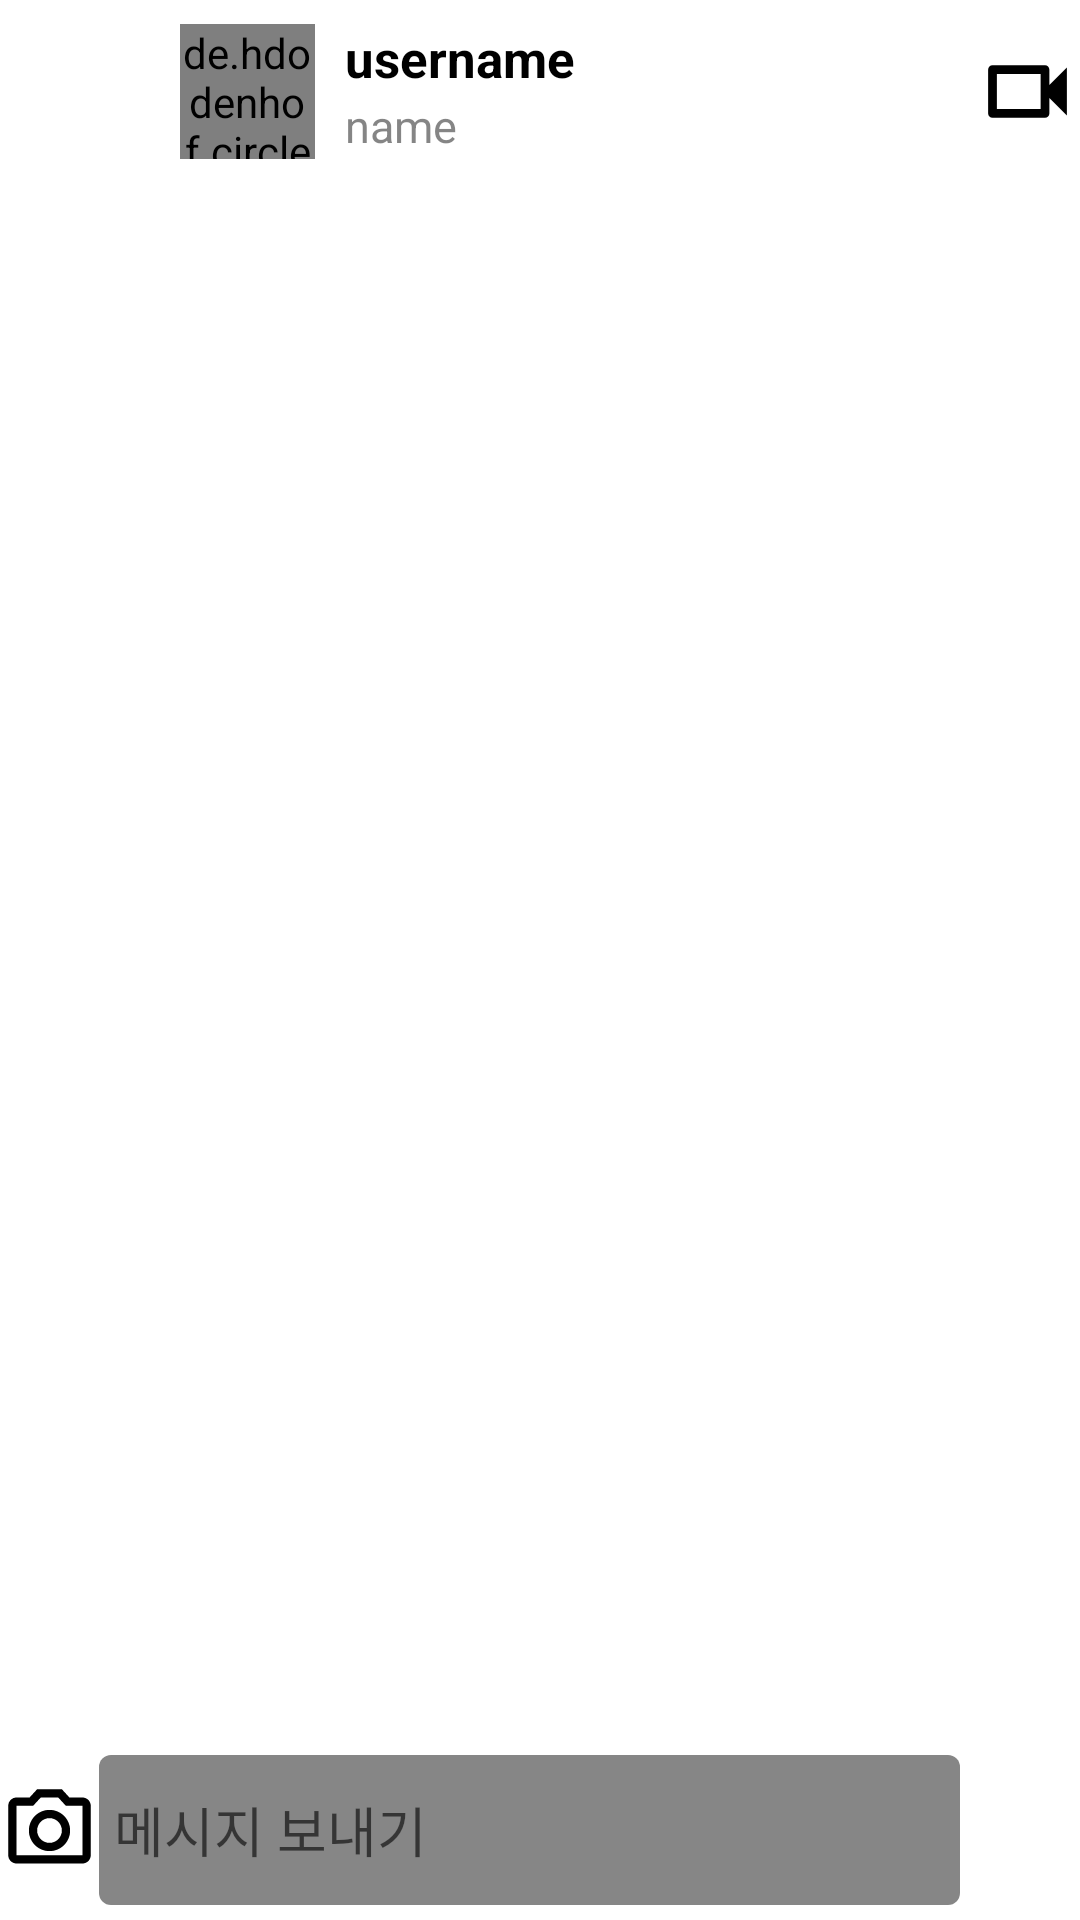

Produce the Android XML layout that renders to this screen, including the resource entries it uses.
<!-- AndroidManifest.xml: application theme Theme.Onstagram -->
<!-- res/layout/activity_chatting_private.xml -->
<?xml version="1.0" encoding="utf-8"?>
<androidx.constraintlayout.widget.ConstraintLayout xmlns:android="http://schemas.android.com/apk/res/android"
    xmlns:app="http://schemas.android.com/apk/res-auto"
    xmlns:tools="http://schemas.android.com/tools"
    android:layout_width="match_parent"
    android:layout_height="match_parent"
    tools:context=".Activity.Chatting_private"
    android:background="@color/white">

    <androidx.constraintlayout.widget.ConstraintLayout
        android:id="@+id/chat_const1"
        android:layout_width="0dp"
        android:layout_height="wrap_content"
        app:layout_constraintStart_toStartOf="parent"
        app:layout_constraintEnd_toEndOf="parent"
        app:layout_constraintTop_toTopOf="parent"
        android:paddingTop="8dp"
        android:paddingBottom="8dp">

        <ImageView
            android:id="@+id/chat_back"
            android:layout_width="45dp"
            android:layout_height="45dp"
            android:src="@drawable/baseline_keyboard_arrow_left_24"
            android:contentDescription="@string/contentDescription"
            app:layout_constraintStart_toStartOf="parent"
            app:layout_constraintTop_toTopOf="parent"
            app:layout_constraintBottom_toBottomOf="parent"/>

        <de.hdodenhof.circleimageview.CircleImageView
            android:id="@+id/chat_profile"
            android:layout_width="45dp"
            android:layout_height="45dp"
            android:src="@drawable/ic_launcher_background"
            app:layout_constraintStart_toEndOf="@+id/chat_back"
            app:layout_constraintTop_toTopOf="parent"
            app:layout_constraintBottom_toBottomOf="parent"
            android:layout_marginStart="15dp"/>

        <androidx.constraintlayout.widget.ConstraintLayout
            android:id="@+id/chat_const2"
            android:layout_width="wrap_content"
            android:layout_height="0dp"
            app:layout_constraintStart_toEndOf="@+id/chat_profile"
            app:layout_constraintTop_toTopOf="parent"
            app:layout_constraintBottom_toBottomOf="parent"
            android:layout_marginStart="10dp">

            <TextView
                android:id="@+id/chat_name"
                android:layout_width="wrap_content"
                android:layout_height="wrap_content"
                app:layout_constraintStart_toStartOf="parent"
                app:layout_constraintEnd_toEndOf="parent"
                app:layout_constraintTop_toTopOf="parent"
                android:text="username"
                android:textStyle="bold"
                android:textSize="17sp"
                android:textColor="@color/black"
                android:gravity="start"/>

            <TextView
                android:id="@+id/chat_username"
                android:layout_width="wrap_content"
                android:layout_height="wrap_content"
                app:layout_constraintStart_toStartOf="parent"
                app:layout_constraintBottom_toBottomOf="parent"
                app:layout_constraintTop_toBottomOf="@id/chat_name"
                android:text="name"
                android:textSize="15sp"
                android:textColor="#99343434"/>

        </androidx.constraintlayout.widget.ConstraintLayout>

        <ImageView
            android:id="@+id/chat_video_cam"
            android:layout_width="35dp"
            android:layout_height="35dp"
            app:layout_constraintEnd_toEndOf="parent"
            app:layout_constraintTop_toTopOf="parent"
            app:layout_constraintBottom_toBottomOf="parent"
            android:src="@drawable/outline_videocam_24"
            android:contentDescription="@string/contentDescription"/>



    </androidx.constraintlayout.widget.ConstraintLayout>

    <androidx.recyclerview.widget.RecyclerView
        android:id="@+id/chat_rv"
        android:layout_width="0dp"
        android:layout_height="0dp"
        app:layout_constraintStart_toStartOf="parent"
        app:layout_constraintEnd_toEndOf="parent"
        app:layout_constraintTop_toBottomOf="@+id/chat_const1"
        app:layout_constraintBottom_toTopOf="@+id/chat_const3"/>

    <androidx.constraintlayout.widget.ConstraintLayout
        android:id="@+id/chat_const3"
        android:layout_width="0dp"
        android:layout_height="60dp"
        app:layout_constraintBottom_toBottomOf="parent"
        app:layout_constraintStart_toStartOf="parent"
        app:layout_constraintEnd_toEndOf="parent">

        <ImageView
            android:id="@+id/chat_camera"
            android:layout_width="33dp"
            android:layout_height="33dp"
            android:src="@drawable/outline_camera_alt_24"
            app:layout_constraintStart_toStartOf="parent"
            app:layout_constraintTop_toTopOf="parent"
            app:layout_constraintBottom_toBottomOf="parent"
            android:contentDescription="@string/contentDescription"/>

        <EditText
            android:id="@+id/chat_input_text"
            android:layout_width="0dp"
            android:layout_height="0dp"
            app:layout_constraintStart_toEndOf="@+id/chat_camera"
            app:layout_constraintEnd_toStartOf="@+id/chat_send"
            app:layout_constraintTop_toTopOf="parent"
            app:layout_constraintBottom_toBottomOf="parent"
            android:inputType="text"
            android:background="@drawable/edittext"
            android:layout_marginTop="5dp"
            android:layout_marginBottom="5dp"
            android:hint="메시지 보내기"
            android:textColor="@color/white"
            android:padding="5dp"/>

        <ImageView
            android:id="@+id/chat_send"
            android:layout_width="30dp"
            android:layout_height="30dp"
            app:layout_constraintEnd_toEndOf="parent"
            app:layout_constraintTop_toTopOf="parent"
            app:layout_constraintBottom_toBottomOf="parent"
            app:layout_constraintStart_toEndOf="@+id/chat_input_text"
            android:src="@drawable/baseline_send_24"
            android:contentDescription="@string/contentDescription"
            android:layout_marginStart="10dp"/>



    </androidx.constraintlayout.widget.ConstraintLayout>

</androidx.constraintlayout.widget.ConstraintLayout>
<!-- resources referenced by this layout -->
<resources>
  <!-- drawable edittext (drawable) -->
  <?xml version="1.0" encoding="utf-8"?>
  <selector xmlns:android="http://schemas.android.com/apk/res/android">
  
      <item android:state_focused="true">
  
          <shape  android:shape="rectangle">
  
  
  
              <corners android:radius="4dp"/>
  
              <solid
  
                  android:color="#868686" />
  
          </shape>
  
  
  
      </item>
  
  
  
      <item android:state_focused="false">
  
          <shape android:shape="rectangle">
  
  
              <corners android:radius="4dp"/>
  
              <solid
  
                  android:color="#868686" />
  
          </shape>
  
  
  
      </item>
  
  </selector>
  <!-- drawable outline_camera_alt_24 (drawable) -->
  <vector android:autoMirrored="true" android:height="24dp"
      android:tint="#000000" android:viewportHeight="24"
      android:viewportWidth="24" android:width="24dp" xmlns:android="http://schemas.android.com/apk/res/android">
      <path android:fillColor="@android:color/white" android:pathData="M20,4h-3.17L15,2L9,2L7.17,4L4,4c-1.1,0 -2,0.9 -2,2v12c0,1.1 0.9,2 2,2h16c1.1,0 2,-0.9 2,-2L22,6c0,-1.1 -0.9,-2 -2,-2zM20,18L4,18L4,6h4.05l1.83,-2h4.24l1.83,2L20,6v12zM12,7c-2.76,0 -5,2.24 -5,5s2.24,5 5,5 5,-2.24 5,-5 -2.24,-5 -5,-5zM12,15c-1.65,0 -3,-1.35 -3,-3s1.35,-3 3,-3 3,1.35 3,3 -1.35,3 -3,3z"/>
  </vector>
  <!-- drawable outline_videocam_24 (drawable) -->
  <vector android:autoMirrored="true" android:height="24dp"
      android:tint="#000000" android:viewportHeight="24"
      android:viewportWidth="24" android:width="24dp" xmlns:android="http://schemas.android.com/apk/res/android">
      <path android:fillColor="@android:color/white" android:pathData="M15,8v8H5V8h10m1,-2H4c-0.55,0 -1,0.45 -1,1v10c0,0.55 0.45,1 1,1h12c0.55,0 1,-0.45 1,-1v-3.5l4,4v-11l-4,4V7c0,-0.55 -0.45,-1 -1,-1z"/>
  </vector>
  <string name="contentDescription">이미지 입니다.</string>
  <style name="Theme.Onstagram" parent="Theme.MaterialComponents.DayNight.DarkActionBar">
          
          <item name="colorPrimary">@color/purple_500</item>
          <item name="colorPrimaryVariant">@color/purple_700</item>
          <item name="colorOnPrimary">@color/white</item>
          
          <item name="colorSecondary">@color/teal_200</item>
          <item name="colorSecondaryVariant">@color/teal_700</item>
          <item name="colorOnSecondary">@color/black</item>
          
          <item name="android:statusBarColor">?attr/colorPrimaryVariant</item>
          
      </style>
  <!-- not gathered from this repository: default colours our renderer supplied (Android Studio template values) -->
  <color name="purple_500">#FF6200EE</color>
  <color name="purple_700">#FF3700B3</color>
  <color name="teal_200">#FF03DAC5</color>
  <color name="teal_700">#FF018786</color>
  <color name="black">#FF000000</color>
  <color name="white">#FFFFFFFF</color>
</resources>
